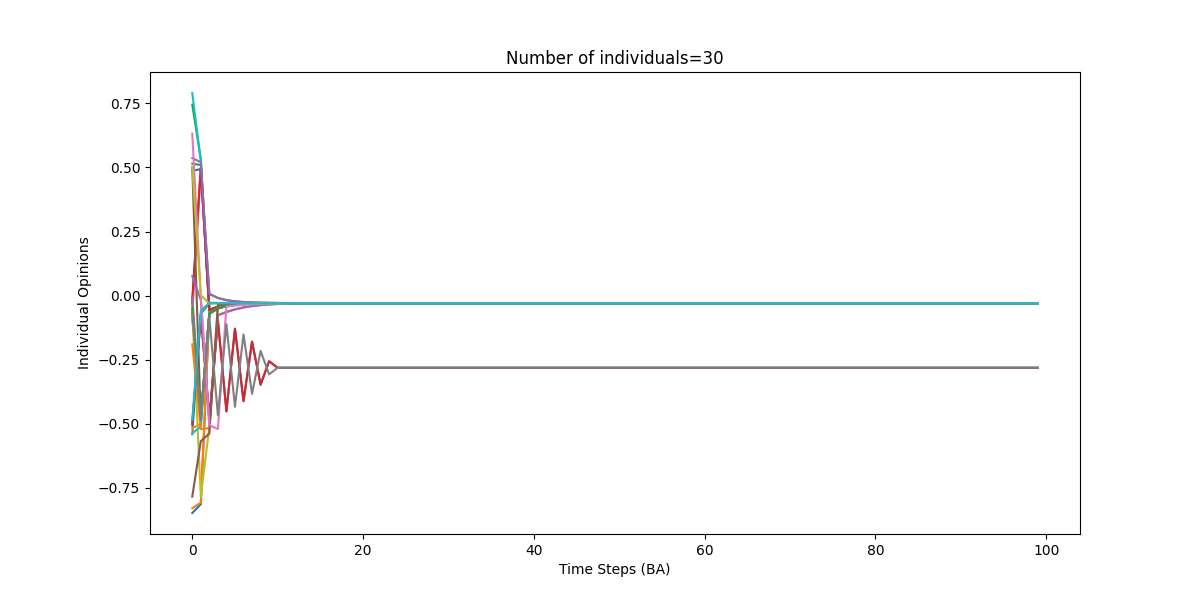

Data behind this chart, as committed beside it:
0, 1, 2, 3, 4, 5, 6, 7, 8, 9, 10, 11, 12, 13, 14, 15, 16, 17, 18, 19, 20, 21, 22, 23
-0.8479, -0.8138, -0.06037, -0.04523, -0.03831, -0.03457, -0.0324, -0.0311, -0.03031, -0.02983, -0.02953, -0.02935, -0.02923, -0.02916, -0.02912, -0.02909, -0.02907, -0.02906, -0.02905, -0.02905, -0.02905, -0.02904, -0.02904, -0.02904
-0.8294, -0.8073, -0.06041, -0.04525, -0.03832, -0.03457, -0.03242, -0.03112, -0.03033, -0.02984, -0.02954, -0.02935, -0.02923, -0.02916, -0.02912, -0.02909, -0.02907, -0.02906, -0.02905, -0.02905, -0.02905, -0.02904, -0.02904, -0.02904
0.7451, 0.5324, -0.0571, -0.0437, -0.03748, -0.03408, -0.03211, -0.03093, -0.03021, -0.02976, -0.02949, -0.02932, -0.02922, -0.02915, -0.02911, -0.02908, -0.02907, -0.02906, -0.02905, -0.02905, -0.02905, -0.02904, -0.02904, -0.02904
-0.02985, 0.4974, -0.05624, -0.04329, -0.03725, -0.03395, -0.03203, -0.03088, -0.03018, -0.02975, -0.02948, -0.02931, -0.02921, -0.02915, -0.02911, -0.02908, -0.02907, -0.02906, -0.02905, -0.02905, -0.02905, -0.02904, -0.02904, -0.02904
-0.03514, -0.4761, -0.07012, -0.04948, -0.04057, -0.03586, -0.03317, -0.03157, -0.0306, -0.03, -0.02964, -0.02941, -0.02927, -0.02919, -0.02913, -0.0291, -0.02908, -0.02906, -0.02906, -0.02905, -0.02905, -0.02905, -0.02904, -0.02904
-0.08211, -0.4727, -0.07038, -0.04959, -0.04063, -0.03598, -0.03323, -0.03161, -0.03062, -0.03002, -0.02965, -0.02942, -0.02928, -0.02919, -0.02913, -0.0291, -0.02908, -0.02906, -0.02906, -0.02905, -0.02905, -0.02905, -0.02904, -0.02904
-0.08265, 0.4988, -0.05628, -0.04331, -0.03726, -0.03396, -0.03203, -0.03088, -0.03018, -0.02975, -0.02948, -0.02931, -0.02921, -0.02915, -0.02911, -0.02908, -0.02907, -0.02906, -0.02905, -0.02905, -0.02905, -0.02904, -0.02904, -0.02904
-0.5407, -0.0714, -0.0307, -0.02939, -0.02911, -0.02905, -0.02904, -0.02904, -0.02904, -0.02904, -0.02904, -0.02904, -0.02904, -0.02904, -0.02904, -0.02904, -0.02904, -0.02904, -0.02904, -0.02904, -0.02904, -0.02904, -0.02904, -0.02904
-0.06682, -0.4739, -0.07029, -0.04955, -0.04061, -0.03588, -0.03318, -0.03157, -0.0306, -0.03001, -0.02964, -0.02941, -0.02927, -0.02919, -0.02913, -0.0291, -0.02908, -0.02906, -0.02906, -0.02905, -0.02905, -0.02905, -0.02904, -0.02904
0.7906, 0.5259, -0.05696, -0.04364, -0.03744, -0.03406, -0.0321, -0.03092, -0.0302, -0.02976, -0.02949, -0.02932, -0.02921, -0.02915, -0.02911, -0.02908, -0.02907, -0.02906, -0.02905, -0.02905, -0.02905, -0.02904, -0.02904, -0.02904
0.4876, 0.4934, -0.05612, -0.04323, -0.03722, -0.03393, -0.03202, -0.03087, -0.03017, -0.02974, -0.02948, -0.02931, -0.02921, -0.02915, -0.02911, -0.02908, -0.02907, -0.02906, -0.02905, -0.02905, -0.02905, -0.02904, -0.02904, -0.02904
-0.5159, -0.5015, -0.06832, -0.04873, -0.04018, -0.03564, -0.03304, -0.03149, -0.03055, -0.02998, -0.02962, -0.0294, -0.02927, -0.02918, -0.02913, -0.0291, -0.02908, -0.02906, -0.02906, -0.02905, -0.02905, -0.02905, -0.02904, -0.02904
0.515, 0.5095, 0.006788, -0.008906, -0.01729, -0.02202, -0.02478, -0.02643, -0.02743, -0.02804, -0.02842, -0.02866, -0.0288, -0.02889, -0.02895, -0.02898, -0.02901, -0.02902, -0.02903, -0.02903, -0.02904, -0.02904, -0.02904, -0.02904
-0.01611, 0.4969, -0.05622, -0.04328, -0.03724, -0.03395, -0.03203, -0.03088, -0.03018, -0.02975, -0.02948, -0.02931, -0.02921, -0.02915, -0.02911, -0.02908, -0.02907, -0.02906, -0.02905, -0.02905, -0.02905, -0.02904, -0.02904, -0.02904
0.5369, 0.5206, 0.006354, -0.009103, -0.01777, -0.02229, -0.02494, -0.02652, -0.02749, -0.02808, -0.02845, -0.02867, -0.02881, -0.0289, -0.02895, -0.02899, -0.02901, -0.02902, -0.02903, -0.02903, -0.02904, -0.02904, -0.02904, -0.02904
0.5023, -0.4842, -0.06952, -0.04923, -0.04044, -0.03579, -0.03312, -0.03154, -0.03058, -0.03, -0.02963, -0.02941, -0.02927, -0.02918, -0.02913, -0.0291, -0.02908, -0.02906, -0.02906, -0.02905, -0.02905, -0.02905, -0.02904, -0.02904
-0.08185, -0.4727, -0.07038, -0.04959, -0.04063, -0.03589, -0.0332, -0.03159, -0.03061, -0.03001, -0.02964, -0.02942, -0.02927, -0.02919, -0.02913, -0.0291, -0.02908, -0.02906, -0.02906, -0.02905, -0.02905, -0.02905, -0.02904, -0.02904
-0.003642, -0.4779, -0.06998, -0.04943, -0.04054, -0.03584, -0.03316, -0.03156, -0.03059, -0.03, -0.02964, -0.02941, -0.02927, -0.02919, -0.02913, -0.0291, -0.02908, -0.02906, -0.02906, -0.02905, -0.02905, -0.02905, -0.02904, -0.02904
-0.05728, -0.7832, -0.5122, -0.03349, -0.03161, -0.03058, -0.02999, -0.02963, -0.0294, -0.02927, -0.02918, -0.02913, -0.0291, -0.02908, -0.02906, -0.02906, -0.02905, -0.02905, -0.02905, -0.02904, -0.02904, -0.02904, -0.02904, -0.02904
-0.5375, -0.5105, -0.06776, -0.0485, -0.04006, -0.03557, -0.03299, -0.03146, -0.03053, -0.02997, -0.02961, -0.0294, -0.02926, -0.02918, -0.02913, -0.0291, -0.02908, -0.02906, -0.02905, -0.02905, -0.02905, -0.02905, -0.02904, -0.02904
-0.5048, -0.07349, -0.4782, -0.09675, -0.4513, -0.1291, -0.4115, -0.1795, -0.3471, -0.256, -0.2814, -0.2814, -0.2813, -0.2813, -0.2813, -0.2813, -0.2813, -0.2813, -0.2813, -0.2813, -0.2813, -0.2813, -0.2813, -0.2813
-0.19, -0.5207, -0.5166, -0.07593, -0.06375, -0.05345, -0.04593, -0.04065, -0.03698, -0.03445, -0.03271, -0.03152, -0.03071, -0.03016, -0.02979, -0.02954, -0.02937, -0.02926, -0.02918, -0.02914, -0.0291, -0.02908, -0.02907, -0.02906
-0.05056, -0.4751, -0.07019, -0.04951, -0.04059, -0.03587, -0.03317, -0.03157, -0.0306, -0.03001, -0.02964, -0.02941, -0.02927, -0.02919, -0.02913, -0.0291, -0.02908, -0.02906, -0.02906, -0.02905, -0.02905, -0.02905, -0.02904, -0.02904
-0.4979, -0.07395, -0.4782, -0.09675, -0.4513, -0.1291, -0.4115, -0.1795, -0.3471, -0.256, -0.2814, -0.2814, -0.2813, -0.2813, -0.2813, -0.2813, -0.2813, -0.2813, -0.2813, -0.2813, -0.2813, -0.2813, -0.2813, -0.2813
0.07638, -0.01688, -0.5047, -0.07669, -0.06413, -0.05364, -0.04604, -0.04071, -0.03701, -0.03447, -0.03244, -0.03135, -0.03061, -0.0301, -0.02975, -0.02951, -0.02935, -0.02925, -0.02918, -0.02913, -0.0291, -0.02908, -0.02907, -0.02906
-0.784, -0.5678, -0.5381, -0.03596, -0.0334, -0.03175, -0.03072, -0.03008, -0.02969, -0.02944, -0.02929, -0.0292, -0.02914, -0.0291, -0.02908, -0.02907, -0.02906, -0.02905, -0.02905, -0.02905, -0.02904, -0.02904, -0.02904, -0.02904
0.6318, -0.001826, -0.5053, -0.5203, -0.04218, -0.03868, -0.03595, -0.03391, -0.03243, -0.03138, -0.03064, -0.03012, -0.02977, -0.02953, -0.02937, -0.02926, -0.02919, -0.02914, -0.0291, -0.02908, -0.02907, -0.02906, -0.02905, -0.02905
-0.06476, -0.4887, -0.08449, -0.4659, -0.1113, -0.4336, -0.1512, -0.3831, -0.2156, -0.3067, -0.2812, -0.2813, -0.2813, -0.2813, -0.2813, -0.2813, -0.2813, -0.2813, -0.2813, -0.2813, -0.2813, -0.2813, -0.2813, -0.2813
0.5016, 0.001627, -0.03078, -0.02944, -0.02914, -0.02907, -0.02905, -0.02904, -0.02904, -0.02904, -0.02904, -0.02904, -0.02904, -0.02904, -0.02904, -0.02904, -0.02904, -0.02904, -0.02904, -0.02904, -0.02904, -0.02904, -0.02904, -0.02904
-0.4843, -0.05971, -0.02731, -0.02865, -0.02895, -0.02902, -0.02904, -0.02904, -0.02904, -0.02904, -0.02904, -0.02904, -0.02904, -0.02904, -0.02904, -0.02904, -0.02904, -0.02904, -0.02904, -0.02904, -0.02904, -0.02904, -0.02904, -0.02904
